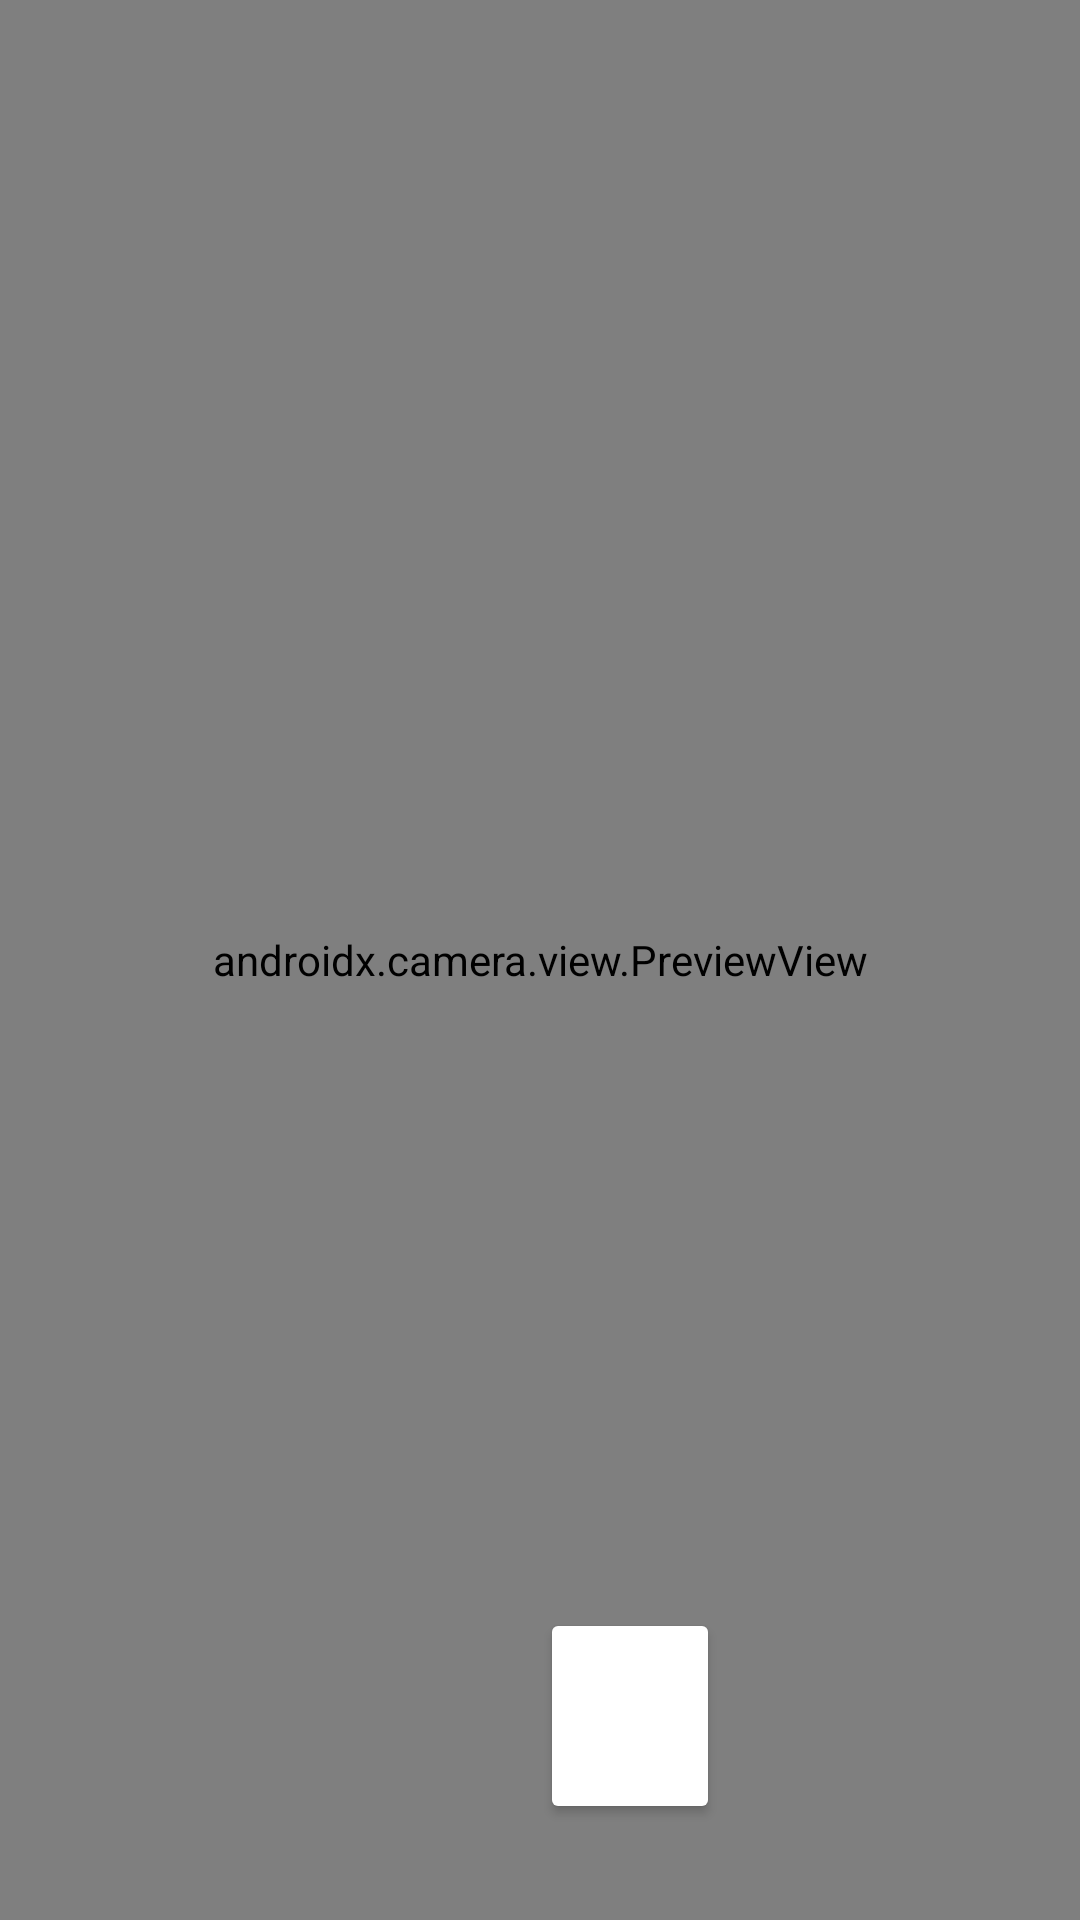

Layout XML and referenced resources for this Android screen:
<!-- AndroidManifest.xml: fallback theme Theme.MaterialComponents.DayNight.NoActionBar -->
<!-- res/layout/fragment_camera.xml -->
<?xml version="1.0" encoding="utf-8"?>
<androidx.constraintlayout.widget.ConstraintLayout
    xmlns:android="http://schemas.android.com/apk/res/android"
    xmlns:app="http://schemas.android.com/apk/res-auto"
    xmlns:tools="http://schemas.android.com/tools"
    android:layout_width="match_parent"
    android:layout_height="match_parent"
    tools:context="com.android.java.androidjavatools.controller.tabview.camera.FragmentCamera">

    <androidx.camera.view.PreviewView
        android:id="@+id/preview_camera"
        android:layout_width="match_parent"
        android:layout_height="match_parent"
    />

    <Button
        android:id="@+id/take_photo_camera"
        android:backgroundTint="@color/white"
        app:cornerRadius="150dp"
        android:layout_height="72dp"
        android:layout_width="60dp"
        android:layout_marginBottom="32dp"
        android:layout_marginStart="180dp"
        app:iconGravity="textStart"
        app:iconPadding="0dp"
        app:iconSize="24dp"
        app:iconTint="@color/Blue"
        app:layout_constraintBottom_toBottomOf="parent"
        app:layout_constraintStart_toStartOf="parent"
        app:layout_constraintHorizontal_bias="0.5"
    />
</androidx.constraintlayout.widget.ConstraintLayout>
<!-- resources referenced by this layout -->
<resources>
  <color name="Blue">#0077ff</color>
  <color name="white">#FFFFFFFF</color>
</resources>
